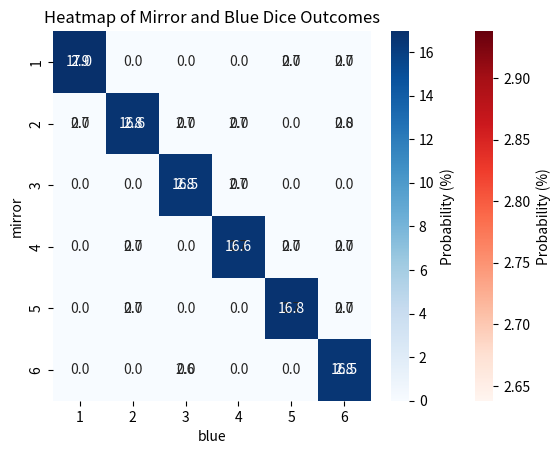

Source code (Python):
# Import necessary libraries
import numpy as np
import pandas as pd
import matplotlib.pyplot as plt
import seaborn as sns

# Set random seed for reproducibility
np.random.seed(725)

# make two fair dice (red and blue) ----
red_dice = np.random.choice(range(1, 7), size=50000, replace=True)
blue_dice = np.random.choice(range(1, 7), size=50000, replace=True)

# Combine into a DataFrame
dice_data = pd.DataFrame({'red': red_dice, 'blue': blue_dice})

# plot probability density function (uniform) ----
plt.hist(red_dice, bins=np.arange(1, 8) - 0.5, color='red', alpha=0.5, density=True)
plt.title('Probability Density of Red Dice')
plt.show()

plt.hist(blue_dice, bins=np.arange(1, 8) - 0.5, color='blue', alpha=0.5, density=True)
plt.title('Probability Density of Blue Dice')
plt.show()

# plot heatmap of outcomes ----
# Group by outcomes of red and blue dice and calculate probabilities
dice_grouped = dice_data.groupby(['red', 'blue']).size().reset_index(name='n')
dice_grouped['prob'] = 100 * dice_grouped['n'] / dice_grouped['n'].sum()

# Plot heatmap of outcomes
heatmap_data = dice_grouped.pivot(index='red', columns='blue', values='prob')


sns.heatmap(heatmap_data, annot=True, fmt=".1f", cmap="Reds", cbar_kws={'label': 'Probability (%)'})
plt.title('Heatmap of Red and Blue Dice Outcomes')
plt.show()

# make mirror dice ----
dice_data['mirror'] = dice_data['blue']

# Group by outcomes of mirror and blue dice and calculate probabilities
mirror_grouped = dice_data.groupby(['mirror', 'blue']).size().reset_index(name='n')
mirror_grouped['prob'] = 100 * mirror_grouped['n'] / mirror_grouped['n'].sum()

# Complete missing combinations of dice outcomes
mirror_complete = pd.merge(pd.MultiIndex.from_product([range(1, 7), range(1, 7)], names=['mirror', 'blue']).to_frame(index=False),
                           mirror_grouped, on=['mirror', 'blue'], how='left').fillna(0)

# Plot heatmap of mirror dice outcomes
mirror_heatmap_data = mirror_complete.pivot(index = 'mirror', columns = 'blue', values = 'prob')

sns.heatmap(mirror_heatmap_data, annot=True, fmt=".1f", cmap="Blues", cbar_kws={'label': 'Probability (%)'})
plt.title('Heatmap of Mirror and Blue Dice Outcomes')
plt.show()
